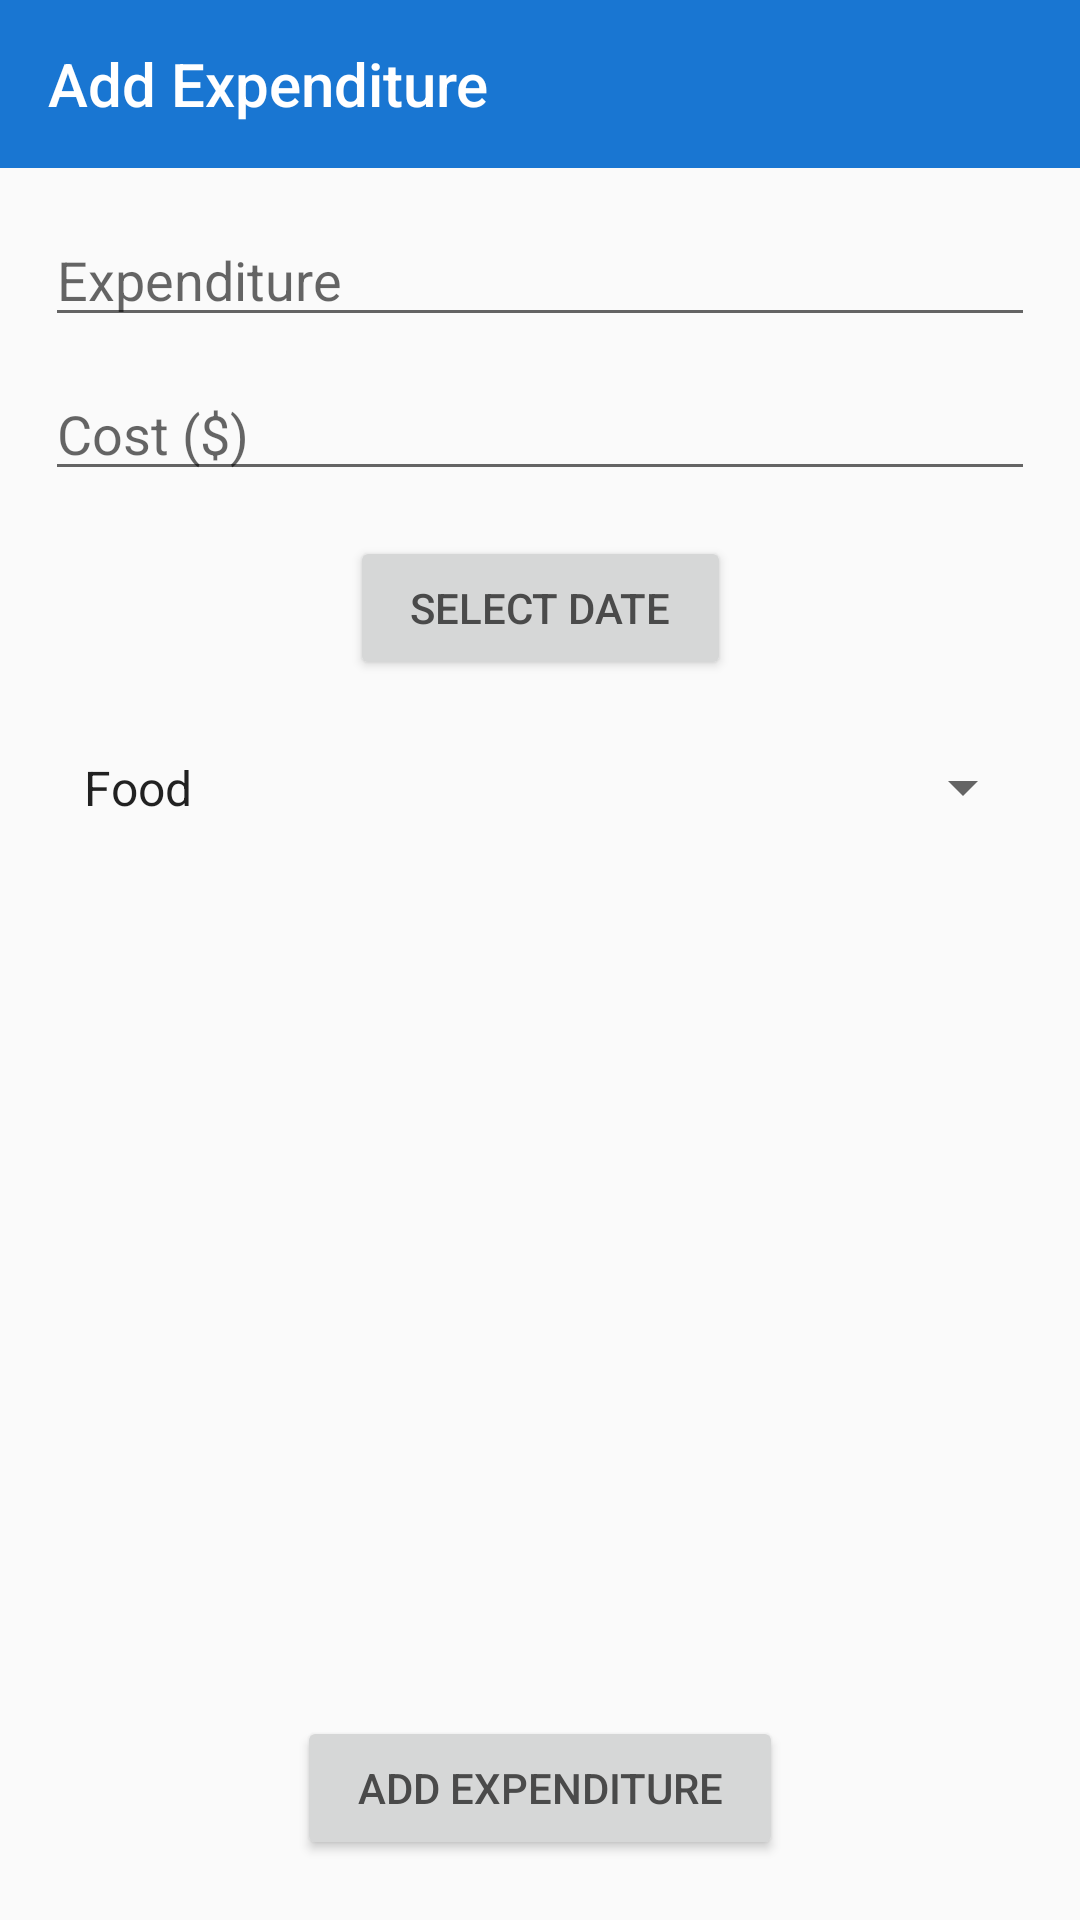

Here is an Android app screen rendered from its layout file. Give the layout XML and the strings, colors and styles it references.
<!-- AndroidManifest.xml: application theme AppTheme -->
<!-- res/layout/activity_create_expense_page.xml -->
<?xml version="1.0" encoding="utf-8"?>
<RelativeLayout xmlns:android="http://schemas.android.com/apk/res/android"
    xmlns:app="http://schemas.android.com/apk/res-auto"
    xmlns:tools="http://schemas.android.com/tools"
    android:layout_width="match_parent"
    android:layout_height="match_parent"
    android:orientation="vertical"
    tools:context=".activities.ActivityCreateExpensePage">

    <androidx.appcompat.widget.Toolbar
        android:id="@+id/create_todo_toolbar"
        android:layout_width="match_parent"
        android:layout_height="wrap_content"
        android:background="?attr/colorPrimary"
        android:minHeight="?attr/actionBarSize"
        android:theme="@style/MyDrawerArrowToggle"
        app:title="Add Expenditure"
        app:titleTextColor="#FFFFFF" />

    <androidx.constraintlayout.widget.ConstraintLayout
        android:layout_width="match_parent"
        android:layout_height="match_parent"
        android:layout_below="@+id/create_todo_toolbar"
        android:layout_marginTop="0dp"
        android:orientation="vertical">

        <EditText
            android:id="@+id/expenditure"
            android:layout_width="0dp"
            android:layout_height="wrap_content"
            android:layout_marginHorizontal="15dp"
            android:layout_marginTop="15dp"
            android:ems="10"
            android:hint="Expenditure"
            android:inputType="textPersonName"
            app:layout_constraintEnd_toEndOf="parent"
            app:layout_constraintStart_toStartOf="parent"
            app:layout_constraintTop_toTopOf="parent"
            tools:layout_conversion_absoluteHeight="45dp"
            tools:layout_conversion_absoluteWidth="371dp" />

        <EditText
            android:id="@+id/cost"
            android:layout_width="0dp"
            android:layout_height="wrap_content"
            android:layout_marginHorizontal="15dp"
            android:layout_marginTop="10dp"
            android:ems="10"
            android:hint="Cost ($)"
            android:inputType="numberDecimal"
            android:numeric="decimal"
            app:layout_constraintEnd_toEndOf="parent"
            app:layout_constraintStart_toStartOf="parent"
            app:layout_constraintTop_toBottomOf="@+id/expenditure"
            tools:layout_conversion_absoluteHeight="45dp"
            tools:layout_conversion_absoluteWidth="371dp" />

        <com.google.android.material.textfield.TextInputLayout
            android:id="@+id/date_layout"
            android:layout_width="wrap_content"
            android:layout_height="wrap_content"
            android:gravity="center|top"
            app:layout_constraintEnd_toEndOf="parent"
            app:layout_constraintStart_toStartOf="parent"
            app:layout_constraintTop_toBottomOf="@+id/cost"
            tools:layout_conversion_absoluteHeight="48dp"
            tools:layout_conversion_absoluteWidth="371dp">

            <Button
                android:id="@+id/select_date"
                android:layout_width="wrap_content"
                android:layout_height="wrap_content"
                android:layout_marginTop="15dp"
                android:paddingHorizontal="20dp"
                android:text="Select Date"
                android:textColor="#4A4A4A"
                tools:layout_conversion_absoluteHeight="48dp"
                tools:layout_conversion_absoluteWidth="371dp" />

        </com.google.android.material.textfield.TextInputLayout>

        <com.google.android.material.textfield.TextInputLayout
            android:id="@+id/spinner_layout"
            android:layout_width="match_parent"
            android:layout_height="wrap_content"
            android:layout_marginHorizontal="15dp"
            android:layout_marginTop="10dp"
            app:layout_constraintEnd_toEndOf="parent"
            app:layout_constraintStart_toStartOf="parent"
            app:layout_constraintTop_toBottomOf="@+id/date_layout">

            <Spinner
                android:id="@+id/category_spinner"
                android:layout_width="match_parent"
                android:layout_height="wrap_content"
                android:layout_marginHorizontal="0dp"
                android:layout_marginTop="10dp"
                android:dropDownWidth="match_parent"
                android:entries="@array/categories"
                android:forceHasOverlappingRendering="false"
                android:overlapAnchor="false"
                android:padding="5dp"
                android:spinnerMode="dropdown"
                tools:layout_conversion_absoluteHeight="32dp"
                tools:layout_conversion_absoluteWidth="371dp" />

        </com.google.android.material.textfield.TextInputLayout>

        <Button
            android:id="@+id/submit_expenditure"
            android:layout_width="wrap_content"
            android:layout_height="wrap_content"
            android:layout_marginBottom="20dp"
            android:paddingHorizontal="20dp"
            android:text="Add Expenditure"
            android:textColor="#4A4A4A"
            app:layout_constraintBottom_toBottomOf="parent"
            app:layout_constraintEnd_toEndOf="parent"
            app:layout_constraintStart_toStartOf="parent"
            tools:layout_conversion_absoluteHeight="48dp"
            tools:layout_conversion_absoluteWidth="162dp" />

    </androidx.constraintlayout.widget.ConstraintLayout>

</RelativeLayout>
<!-- resources referenced by this layout -->
<resources>
  <string-array name="categories">
          <item>Food</item>
          <item>Travel</item>
          <item>Personal</item>
          <item>Work</item>
          <item>Entertainment</item>
      </string-array>
  <style name="MyDrawerArrowToggle" parent="Widget.AppCompat.DrawerArrowToggle">
          <item name="colorControlNormal">@color/white</item>
      </style>
  <style name="AppTheme" parent="Theme.AppCompat.Light.NoActionBar">
          
          <item name="colorPrimary">@color/colorPrimary</item>
          <item name="colorPrimaryDark">@color/colorPrimaryDark</item>
          <item name="colorAccent">@color/colorAccent</item>
          <item name="drawerArrowStyle">@style/MyDrawerArrowToggle</item>
      </style>
  <color name="white">#FFFFFF</color>
  <color name="colorPrimary">#1976D2</color>
  <color name="colorPrimaryDark">#0D47A1</color>
  <color name="colorAccent">#0D47A1</color>
</resources>
